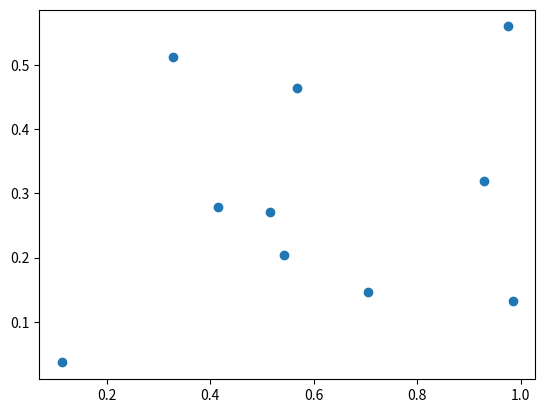

Write the Python code that produced this figure.
import numpy as np
import matplotlib.pyplot as plt

x = np.random.rand(10)
y = np.random.rand(10)
# print(x)
# print(y)
plt.scatter(x, y)
plt.show()
